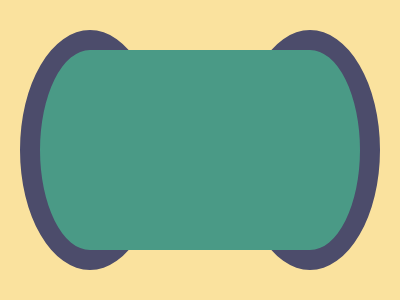

Give the HTML and CSS whose rendering is this image.

<!-- 
  Daily Target

  Date: 2026-06-04
  Link: https://cssbattle.dev/play/17Bc6kIuAsiQgqP65moB
  
  Match: 99.9%
  Characters: 481
  Score: 597.42
-->

<div class="circle"></div>
<div class="circle"></div>
<div class="rectangle"></div>

<style>
  body {
    display: flex;
    justify-content: space-between;
    margin: 30px 20px;
    background: #fae29e;
  }

  .circle {
    width: 100px;
    height: 200px;
    border: 20px solid #4c4c6b;
    border-radius: 50%;
    background: #4a9a86;
  }

  .rectangle {
    position: absolute;
    margin: 20px 70px;
    width: 220px;
    height: 200px;
    background: #4a9a86;
  }
</style>
